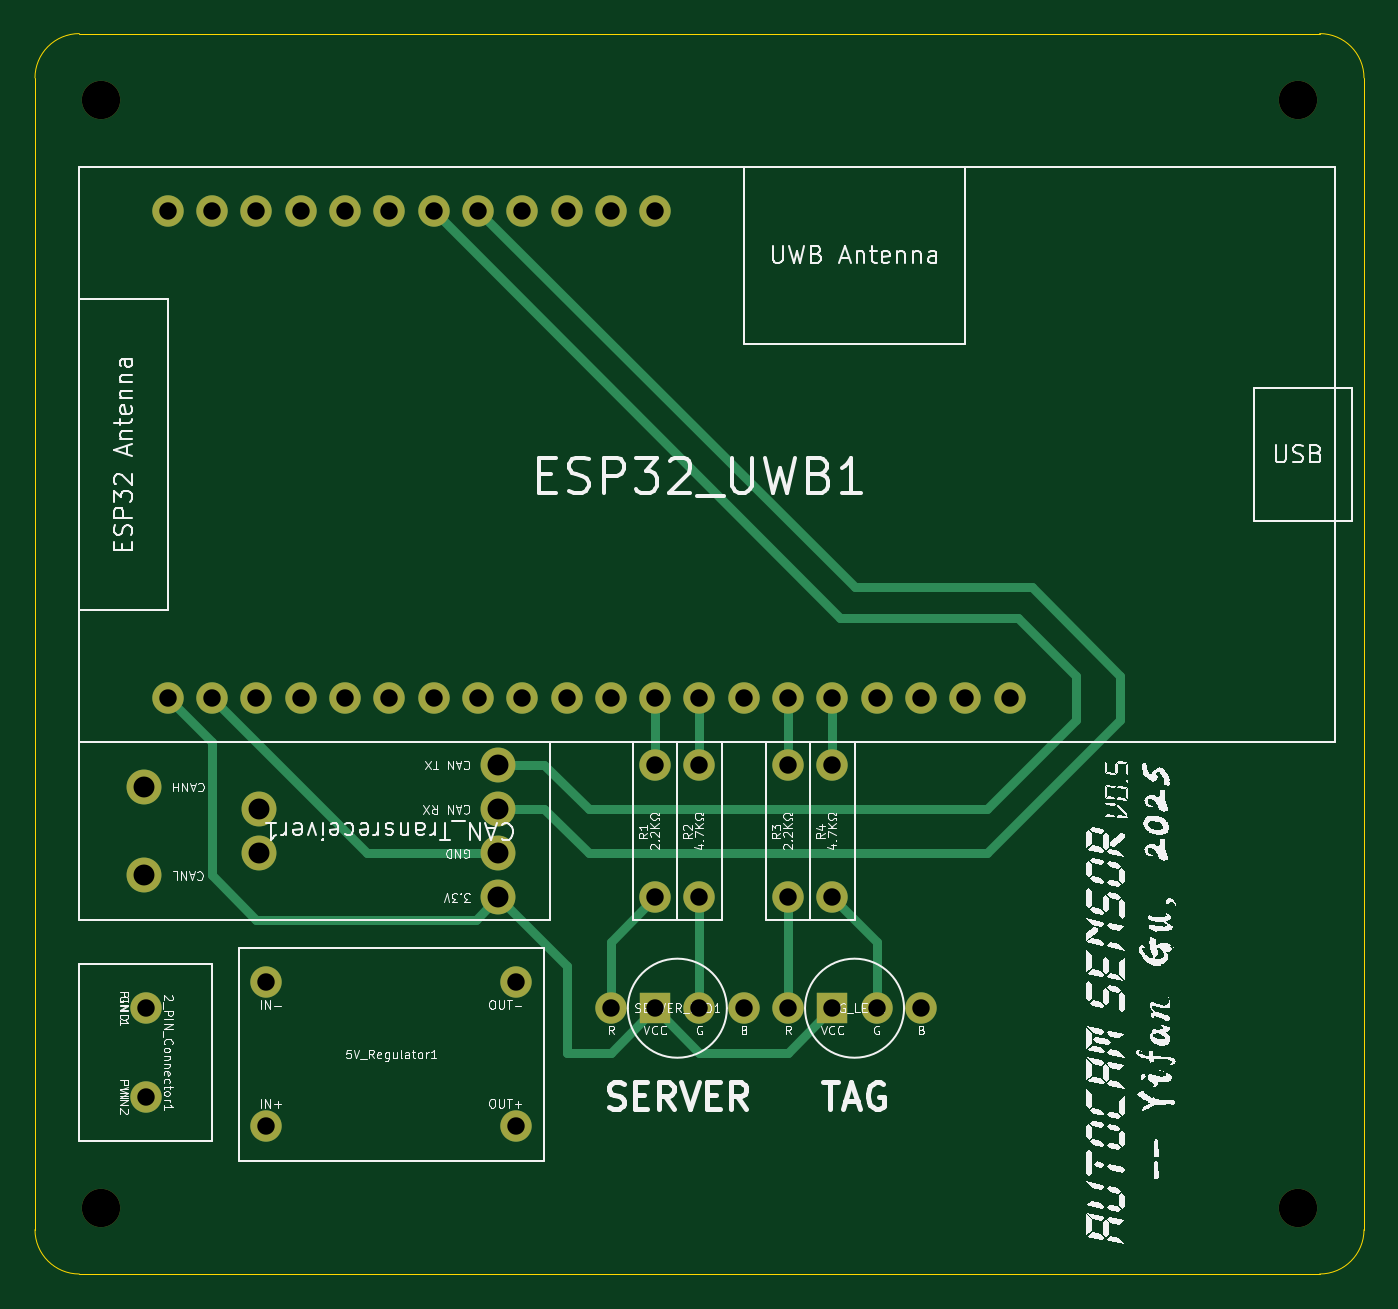
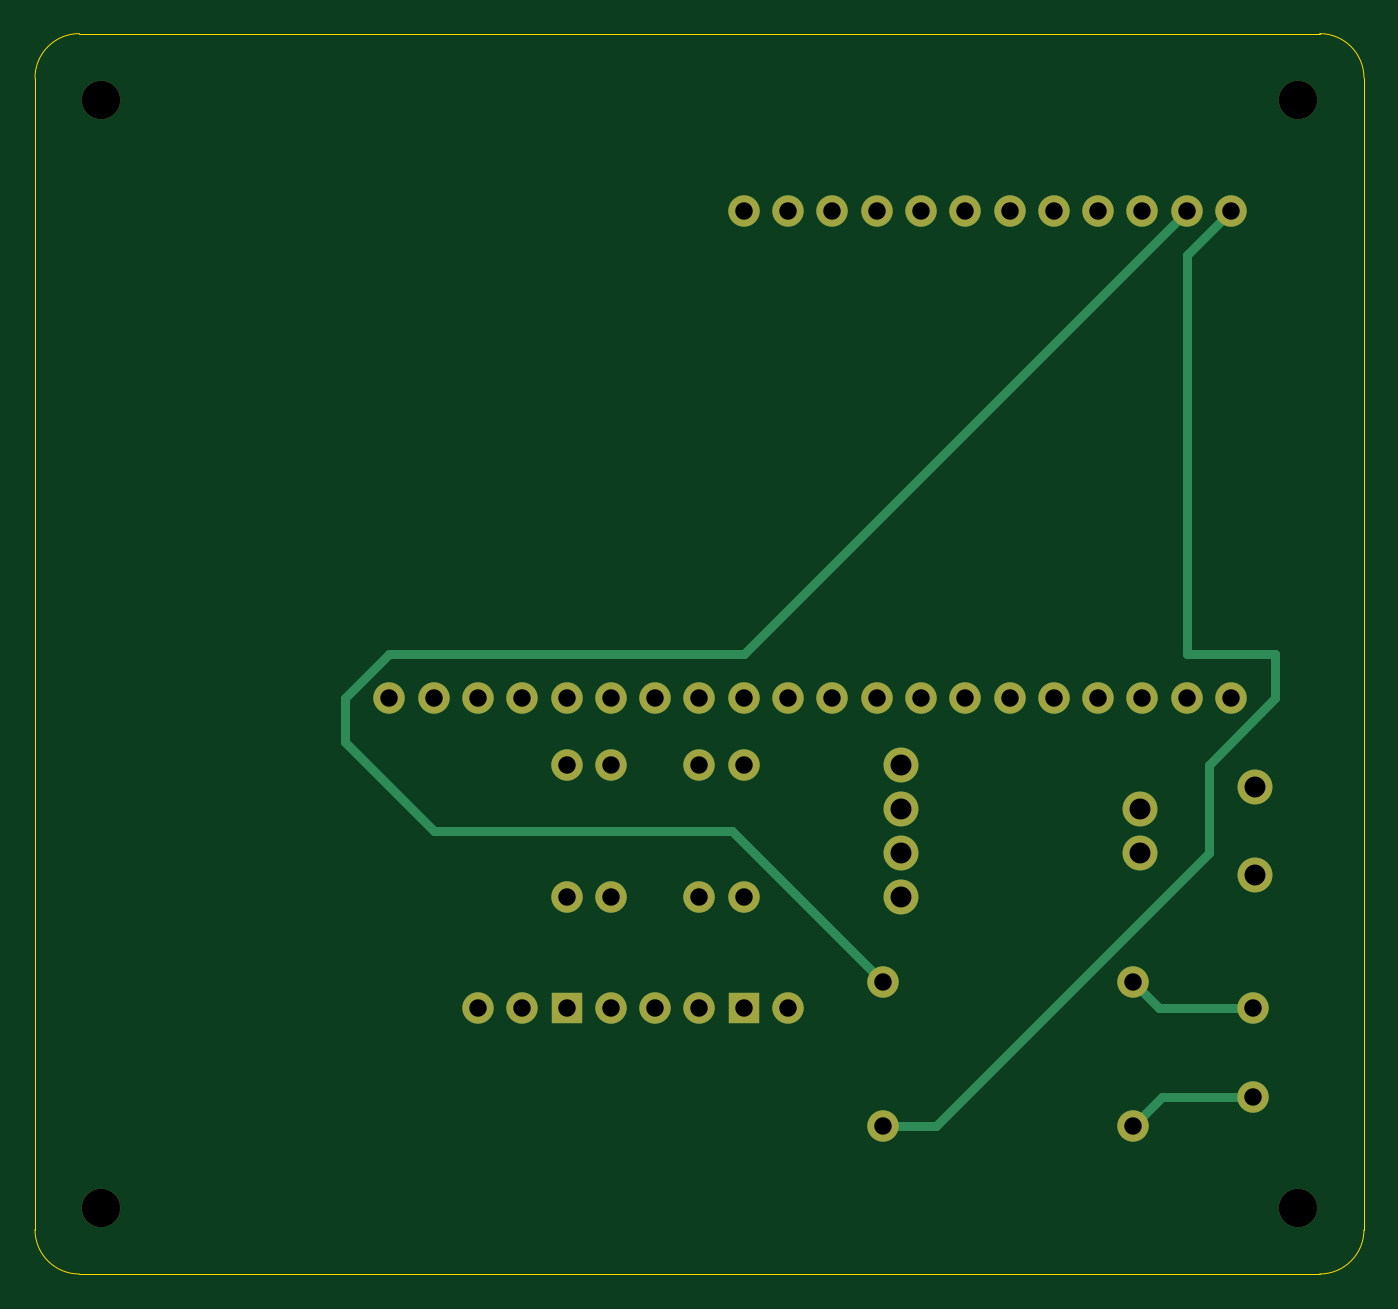
Circuit board: 11 layer files. Board 76.2 x 71.1 mm.
- bottom_copper: sensor-B_Cu.gbl (7458 bytes)
- bottom_mask: sensor-B_Mask.gbs (2660 bytes)
- paste: sensor-B_Paste.gbp (449 bytes)
- bottom_silk: sensor-B_Silkscreen.gbo (450 bytes)
- outline: sensor-Edge_Cuts.gm1 (989 bytes)
- top_copper: sensor-F_Cu.gtl (9046 bytes)
- top_mask: sensor-F_Mask.gts (2660 bytes)
- paste: sensor-F_Paste.gtp (449 bytes)
- top_silk: sensor-F_Silkscreen.gto (191370 bytes)
- drill: sensor-NPTH-drl.gbr (654 bytes)
- drill: sensor-PTH-drl.gbr (2685 bytes)

=== bottom_copper: sensor-B_Cu.gbl (7458 bytes, source omitted) ===
=== bottom_mask: sensor-B_Mask.gbs ===
%TF.GenerationSoftware,KiCad,Pcbnew,9.0.0*%
%TF.CreationDate,2025-03-27T04:45:29-07:00*%
%TF.ProjectId,sensor,73656e73-6f72-42e6-9b69-6361645f7063,v0.5*%
%TF.SameCoordinates,Original*%
%TF.FileFunction,Soldermask,Bot*%
%TF.FilePolarity,Negative*%
%FSLAX46Y46*%
G04 Gerber Fmt 4.6, Leading zero omitted, Abs format (unit mm)*
G04 Created by KiCad (PCBNEW 9.0.0) date 2025-03-27 04:45:29*
%MOMM*%
%LPD*%
G01*
G04 APERTURE LIST*
%ADD10C,1.800000*%
%ADD11C,2.200000*%
%ADD12R,1.800000X1.800000*%
%ADD13C,2.000000*%
G04 APERTURE END LIST*
D10*
%TO.C,ESP32_UWB1*%
X146050000Y-80010000D03*
X143510000Y-80010000D03*
X140970000Y-80010000D03*
X138430000Y-80010000D03*
X135890000Y-80010000D03*
X133350000Y-80010000D03*
X130810000Y-80010000D03*
X128270000Y-80010000D03*
X125730000Y-80010000D03*
X123190000Y-80010000D03*
X120650000Y-80010000D03*
X118110000Y-80010000D03*
X166370000Y-107950000D03*
X163830000Y-107950000D03*
X161290000Y-107950000D03*
X158750000Y-107950000D03*
X156210000Y-107950000D03*
X153670000Y-107950000D03*
X151130000Y-107950000D03*
X148590000Y-107950000D03*
X146050000Y-107950000D03*
X143510000Y-107950000D03*
X140970000Y-107950000D03*
X138430000Y-107950000D03*
X135890000Y-107950000D03*
X133350000Y-107950000D03*
X130810000Y-107950000D03*
X128270000Y-107950000D03*
X125730000Y-107950000D03*
X123190000Y-107950000D03*
X120650000Y-107950000D03*
X118110000Y-107950000D03*
%TD*%
%TO.C,R3*%
X153670000Y-119380000D03*
X153670000Y-111760000D03*
%TD*%
%TO.C,R1*%
X146050000Y-119380000D03*
X146050000Y-111760000D03*
%TD*%
%TO.C,R2*%
X148590000Y-119380000D03*
X148590000Y-111760000D03*
%TD*%
D11*
%TO.C,REF\u002A\u002A*%
X114300000Y-137160000D03*
%TD*%
D10*
%TO.C,SERVER_LED1*%
X143510000Y-125730000D03*
D12*
X146050000Y-125730000D03*
D10*
X148590000Y-125730000D03*
X151130000Y-125730000D03*
%TD*%
D11*
%TO.C,REF\u002A\u002A*%
X114300000Y-73660000D03*
%TD*%
D10*
%TO.C,5V_Regulator1*%
X123750000Y-124230000D03*
X123750000Y-132510000D03*
X138070000Y-124230000D03*
X138070000Y-132510000D03*
%TD*%
%TO.C,TAG_LED1*%
X153670000Y-125730000D03*
D12*
X156210000Y-125730000D03*
D10*
X158750000Y-125730000D03*
X161290000Y-125730000D03*
%TD*%
D13*
%TO.C,CAN_Transreceiver1*%
X137030000Y-119380000D03*
X137030000Y-116840000D03*
X137030000Y-114300000D03*
X137030000Y-111760000D03*
X116730000Y-118110000D03*
X116730000Y-113030000D03*
X123330000Y-116840000D03*
X123330000Y-114300000D03*
%TD*%
D10*
%TO.C,R4*%
X156210000Y-119380000D03*
X156210000Y-111760000D03*
%TD*%
D11*
%TO.C,REF\u002A\u002A*%
X182880000Y-137160000D03*
%TD*%
%TO.C,REF\u002A\u002A*%
X182880000Y-73660000D03*
%TD*%
D10*
%TO.C,2_PIN_Connector1*%
X116840000Y-125730000D03*
X116840000Y-130810000D03*
%TD*%
M02*

=== paste: sensor-B_Paste.gbp ===
%TF.GenerationSoftware,KiCad,Pcbnew,9.0.0*%
%TF.CreationDate,2025-03-27T04:45:29-07:00*%
%TF.ProjectId,sensor,73656e73-6f72-42e6-9b69-6361645f7063,v0.5*%
%TF.SameCoordinates,Original*%
%TF.FileFunction,Paste,Bot*%
%TF.FilePolarity,Positive*%
%FSLAX46Y46*%
G04 Gerber Fmt 4.6, Leading zero omitted, Abs format (unit mm)*
G04 Created by KiCad (PCBNEW 9.0.0) date 2025-03-27 04:45:29*
%MOMM*%
%LPD*%
G01*
G04 APERTURE LIST*
G04 APERTURE END LIST*
M02*

=== bottom_silk: sensor-B_Silkscreen.gbo ===
%TF.GenerationSoftware,KiCad,Pcbnew,9.0.0*%
%TF.CreationDate,2025-03-27T04:45:29-07:00*%
%TF.ProjectId,sensor,73656e73-6f72-42e6-9b69-6361645f7063,v0.5*%
%TF.SameCoordinates,Original*%
%TF.FileFunction,Legend,Bot*%
%TF.FilePolarity,Positive*%
%FSLAX46Y46*%
G04 Gerber Fmt 4.6, Leading zero omitted, Abs format (unit mm)*
G04 Created by KiCad (PCBNEW 9.0.0) date 2025-03-27 04:45:29*
%MOMM*%
%LPD*%
G01*
G04 APERTURE LIST*
G04 APERTURE END LIST*
M02*

=== outline: sensor-Edge_Cuts.gm1 ===
%TF.GenerationSoftware,KiCad,Pcbnew,9.0.0*%
%TF.CreationDate,2025-03-27T04:45:29-07:00*%
%TF.ProjectId,sensor,73656e73-6f72-42e6-9b69-6361645f7063,v0.5*%
%TF.SameCoordinates,Original*%
%TF.FileFunction,Profile,NP*%
%FSLAX46Y46*%
G04 Gerber Fmt 4.6, Leading zero omitted, Abs format (unit mm)*
G04 Created by KiCad (PCBNEW 9.0.0) date 2025-03-27 04:45:29*
%MOMM*%
%LPD*%
G01*
G04 APERTURE LIST*
%TA.AperFunction,Profile*%
%ADD10C,0.050000*%
%TD*%
G04 APERTURE END LIST*
D10*
X113030000Y-140970000D02*
G75*
G02*
X110490000Y-138430000I0J2540000D01*
G01*
X113030000Y-69850000D02*
X184150000Y-69850000D01*
X110490000Y-72390000D02*
G75*
G02*
X113030000Y-69850000I2540000J0D01*
G01*
X186690000Y-72390000D02*
X186690000Y-138430000D01*
X110490000Y-138430000D02*
X110490000Y-72390000D01*
X184150000Y-140970000D02*
X113030000Y-140970000D01*
X186690000Y-138430000D02*
G75*
G02*
X184150000Y-140970000I-2540000J0D01*
G01*
X184150000Y-69850000D02*
G75*
G02*
X186690000Y-72390000I0J-2540000D01*
G01*
M02*

=== top_copper: sensor-F_Cu.gtl (9046 bytes, source omitted) ===
=== top_mask: sensor-F_Mask.gts ===
%TF.GenerationSoftware,KiCad,Pcbnew,9.0.0*%
%TF.CreationDate,2025-03-27T04:45:29-07:00*%
%TF.ProjectId,sensor,73656e73-6f72-42e6-9b69-6361645f7063,v0.5*%
%TF.SameCoordinates,Original*%
%TF.FileFunction,Soldermask,Top*%
%TF.FilePolarity,Negative*%
%FSLAX46Y46*%
G04 Gerber Fmt 4.6, Leading zero omitted, Abs format (unit mm)*
G04 Created by KiCad (PCBNEW 9.0.0) date 2025-03-27 04:45:29*
%MOMM*%
%LPD*%
G01*
G04 APERTURE LIST*
%ADD10C,1.800000*%
%ADD11C,2.200000*%
%ADD12R,1.800000X1.800000*%
%ADD13C,2.000000*%
G04 APERTURE END LIST*
D10*
%TO.C,ESP32_UWB1*%
X146050000Y-80010000D03*
X143510000Y-80010000D03*
X140970000Y-80010000D03*
X138430000Y-80010000D03*
X135890000Y-80010000D03*
X133350000Y-80010000D03*
X130810000Y-80010000D03*
X128270000Y-80010000D03*
X125730000Y-80010000D03*
X123190000Y-80010000D03*
X120650000Y-80010000D03*
X118110000Y-80010000D03*
X166370000Y-107950000D03*
X163830000Y-107950000D03*
X161290000Y-107950000D03*
X158750000Y-107950000D03*
X156210000Y-107950000D03*
X153670000Y-107950000D03*
X151130000Y-107950000D03*
X148590000Y-107950000D03*
X146050000Y-107950000D03*
X143510000Y-107950000D03*
X140970000Y-107950000D03*
X138430000Y-107950000D03*
X135890000Y-107950000D03*
X133350000Y-107950000D03*
X130810000Y-107950000D03*
X128270000Y-107950000D03*
X125730000Y-107950000D03*
X123190000Y-107950000D03*
X120650000Y-107950000D03*
X118110000Y-107950000D03*
%TD*%
%TO.C,R3*%
X153670000Y-119380000D03*
X153670000Y-111760000D03*
%TD*%
%TO.C,R1*%
X146050000Y-119380000D03*
X146050000Y-111760000D03*
%TD*%
%TO.C,R2*%
X148590000Y-119380000D03*
X148590000Y-111760000D03*
%TD*%
D11*
%TO.C,REF\u002A\u002A*%
X114300000Y-137160000D03*
%TD*%
D10*
%TO.C,SERVER_LED1*%
X143510000Y-125730000D03*
D12*
X146050000Y-125730000D03*
D10*
X148590000Y-125730000D03*
X151130000Y-125730000D03*
%TD*%
D11*
%TO.C,REF\u002A\u002A*%
X114300000Y-73660000D03*
%TD*%
D10*
%TO.C,5V_Regulator1*%
X123750000Y-124230000D03*
X123750000Y-132510000D03*
X138070000Y-124230000D03*
X138070000Y-132510000D03*
%TD*%
%TO.C,TAG_LED1*%
X153670000Y-125730000D03*
D12*
X156210000Y-125730000D03*
D10*
X158750000Y-125730000D03*
X161290000Y-125730000D03*
%TD*%
D13*
%TO.C,CAN_Transreceiver1*%
X137030000Y-119380000D03*
X137030000Y-116840000D03*
X137030000Y-114300000D03*
X137030000Y-111760000D03*
X116730000Y-118110000D03*
X116730000Y-113030000D03*
X123330000Y-116840000D03*
X123330000Y-114300000D03*
%TD*%
D10*
%TO.C,R4*%
X156210000Y-119380000D03*
X156210000Y-111760000D03*
%TD*%
D11*
%TO.C,REF\u002A\u002A*%
X182880000Y-137160000D03*
%TD*%
%TO.C,REF\u002A\u002A*%
X182880000Y-73660000D03*
%TD*%
D10*
%TO.C,2_PIN_Connector1*%
X116840000Y-125730000D03*
X116840000Y-130810000D03*
%TD*%
M02*

=== paste: sensor-F_Paste.gtp ===
%TF.GenerationSoftware,KiCad,Pcbnew,9.0.0*%
%TF.CreationDate,2025-03-27T04:45:29-07:00*%
%TF.ProjectId,sensor,73656e73-6f72-42e6-9b69-6361645f7063,v0.5*%
%TF.SameCoordinates,Original*%
%TF.FileFunction,Paste,Top*%
%TF.FilePolarity,Positive*%
%FSLAX46Y46*%
G04 Gerber Fmt 4.6, Leading zero omitted, Abs format (unit mm)*
G04 Created by KiCad (PCBNEW 9.0.0) date 2025-03-27 04:45:29*
%MOMM*%
%LPD*%
G01*
G04 APERTURE LIST*
G04 APERTURE END LIST*
M02*

=== top_silk: sensor-F_Silkscreen.gto (191370 bytes, source omitted) ===
=== drill: sensor-NPTH-drl.gbr ===
%TF.GenerationSoftware,KiCad,Pcbnew,9.0.0*%
%TF.CreationDate,2025-03-27T04:45:28-07:00*%
%TF.ProjectId,sensor,73656e73-6f72-42e6-9b69-6361645f7063,v0.5*%
%TF.SameCoordinates,Original*%
%TF.FileFunction,NonPlated,1,2,NPTH,Drill*%
%TF.FilePolarity,Positive*%
%FSLAX46Y46*%
G04 Gerber Fmt 4.6, Leading zero omitted, Abs format (unit mm)*
G04 Created by KiCad (PCBNEW 9.0.0) date 2025-03-27 04:45:28*
%MOMM*%
%LPD*%
G01*
G04 APERTURE LIST*
%TA.AperFunction,ComponentDrill*%
%ADD10C,2.200000*%
%TD*%
G04 APERTURE END LIST*
D10*
%TO.C,REF\u002A\u002A*%
X114300000Y-73660000D03*
X114300000Y-137160000D03*
X182880000Y-73660000D03*
X182880000Y-137160000D03*
M02*

=== drill: sensor-PTH-drl.gbr ===
%TF.GenerationSoftware,KiCad,Pcbnew,9.0.0*%
%TF.CreationDate,2025-03-27T04:45:28-07:00*%
%TF.ProjectId,sensor,73656e73-6f72-42e6-9b69-6361645f7063,v0.5*%
%TF.SameCoordinates,Original*%
%TF.FileFunction,Plated,1,2,PTH,Drill*%
%TF.FilePolarity,Positive*%
%FSLAX46Y46*%
G04 Gerber Fmt 4.6, Leading zero omitted, Abs format (unit mm)*
G04 Created by KiCad (PCBNEW 9.0.0) date 2025-03-27 04:45:28*
%MOMM*%
%LPD*%
G01*
G04 APERTURE LIST*
%TA.AperFunction,ComponentDrill*%
%ADD10C,1.000000*%
%TD*%
%TA.AperFunction,ComponentDrill*%
%ADD11C,1.200000*%
%TD*%
G04 APERTURE END LIST*
D10*
%TO.C,2_PIN_Connector1*%
X116840000Y-125730000D03*
X116840000Y-130810000D03*
%TO.C,ESP32_UWB1*%
X118110000Y-80010000D03*
X118110000Y-107950000D03*
X120650000Y-80010000D03*
X120650000Y-107950000D03*
X123190000Y-80010000D03*
X123190000Y-107950000D03*
%TO.C,5V_Regulator1*%
X123750000Y-124230000D03*
X123750000Y-132510000D03*
%TO.C,ESP32_UWB1*%
X125730000Y-80010000D03*
X125730000Y-107950000D03*
X128270000Y-80010000D03*
X128270000Y-107950000D03*
X130810000Y-80010000D03*
X130810000Y-107950000D03*
X133350000Y-80010000D03*
X133350000Y-107950000D03*
X135890000Y-80010000D03*
X135890000Y-107950000D03*
%TO.C,5V_Regulator1*%
X138070000Y-124230000D03*
X138070000Y-132510000D03*
%TO.C,ESP32_UWB1*%
X138430000Y-80010000D03*
X138430000Y-107950000D03*
X140970000Y-80010000D03*
X140970000Y-107950000D03*
X143510000Y-80010000D03*
X143510000Y-107950000D03*
%TO.C,SERVER_LED1*%
X143510000Y-125730000D03*
%TO.C,ESP32_UWB1*%
X146050000Y-80010000D03*
X146050000Y-107950000D03*
%TO.C,R1*%
X146050000Y-111760000D03*
X146050000Y-119380000D03*
%TO.C,SERVER_LED1*%
X146050000Y-125730000D03*
%TO.C,ESP32_UWB1*%
X148590000Y-107950000D03*
%TO.C,R2*%
X148590000Y-111760000D03*
X148590000Y-119380000D03*
%TO.C,SERVER_LED1*%
X148590000Y-125730000D03*
%TO.C,ESP32_UWB1*%
X151130000Y-107950000D03*
%TO.C,SERVER_LED1*%
X151130000Y-125730000D03*
%TO.C,ESP32_UWB1*%
X153670000Y-107950000D03*
%TO.C,R3*%
X153670000Y-111760000D03*
X153670000Y-119380000D03*
%TO.C,TAG_LED1*%
X153670000Y-125730000D03*
%TO.C,ESP32_UWB1*%
X156210000Y-107950000D03*
%TO.C,R4*%
X156210000Y-111760000D03*
X156210000Y-119380000D03*
%TO.C,TAG_LED1*%
X156210000Y-125730000D03*
%TO.C,ESP32_UWB1*%
X158750000Y-107950000D03*
%TO.C,TAG_LED1*%
X158750000Y-125730000D03*
%TO.C,ESP32_UWB1*%
X161290000Y-107950000D03*
%TO.C,TAG_LED1*%
X161290000Y-125730000D03*
%TO.C,ESP32_UWB1*%
X163830000Y-107950000D03*
X166370000Y-107950000D03*
D11*
%TO.C,CAN_Transreceiver1*%
X116730000Y-113030000D03*
X116730000Y-118110000D03*
X123330000Y-114300000D03*
X123330000Y-116840000D03*
X137030000Y-111760000D03*
X137030000Y-114300000D03*
X137030000Y-116840000D03*
X137030000Y-119380000D03*
M02*
